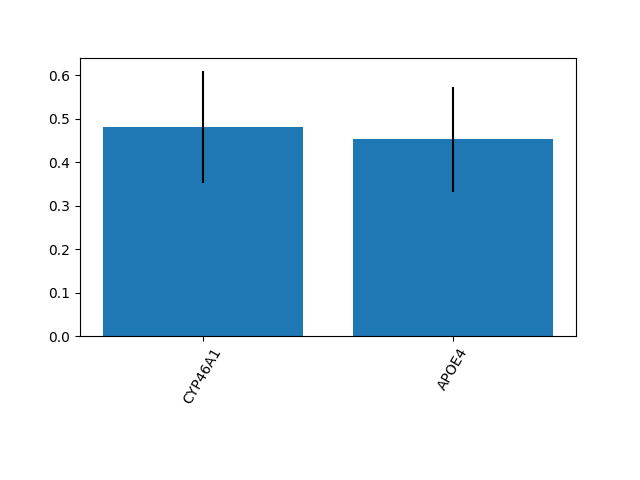

The data file committed next to this chart (first rows):
0.4810288851238809, 0.4523044482094524
0.1286, 0.1209
